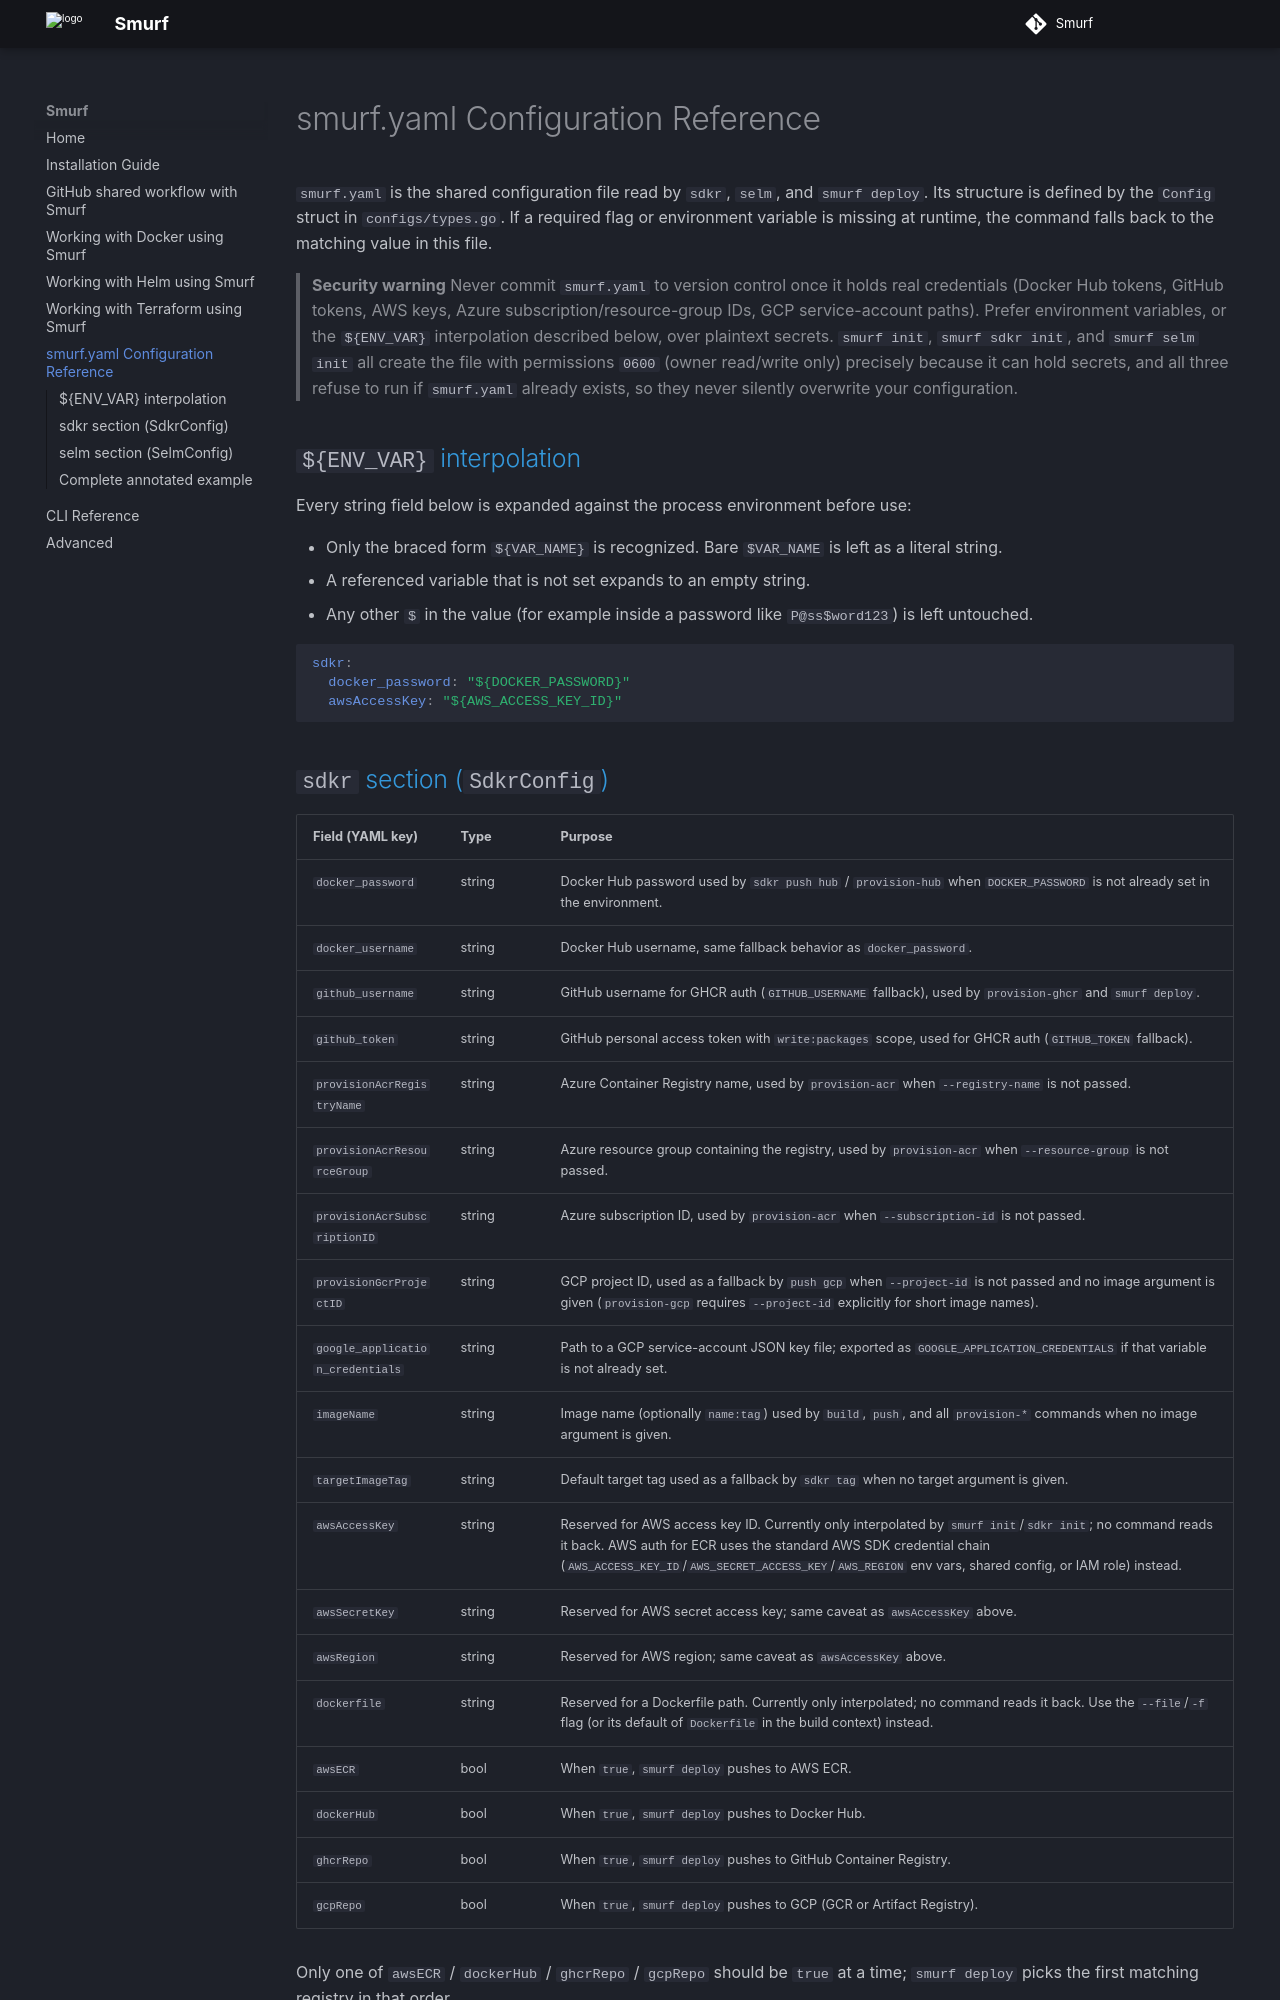

repository: clouddrove/smurf · page: configuration/index.html · generator: mkdocs

# smurf.yaml Configuration Reference

`smurf.yaml` is the shared configuration file read by `sdkr`, `selm`, and `smurf deploy`. Its structure is defined by the `Config` struct in `configs/types.go`. If a required flag or environment variable is missing at runtime, the command falls back to the matching value in this file.

> **Security warning**
> Never commit `smurf.yaml` to version control once it holds real credentials (Docker Hub tokens, GitHub tokens, AWS keys, Azure subscription/resource-group IDs, GCP service-account paths). Prefer environment variables, or the `${ENV_VAR}` interpolation described below, over plaintext secrets. `smurf init`, `smurf sdkr init`, and `smurf selm init` all create the file with permissions `0600` (owner read/write only) precisely because it can hold secrets, and all three refuse to run if `smurf.yaml` already exists, so they never silently overwrite your configuration.

## `${ENV_VAR}` interpolation

Every string field below is expanded against the process environment before use:

- Only the braced form `${VAR_NAME}` is recognized. Bare `$VAR_NAME` is left as a literal string.
- A referenced variable that is not set expands to an empty string.
- Any other `$` in the value (for example inside a password like `P@ss$word123`) is left untouched.

```yaml
sdkr:
  docker_password: "${DOCKER_PASSWORD}"
  awsAccessKey: "${AWS_ACCESS_KEY_ID}"
```
